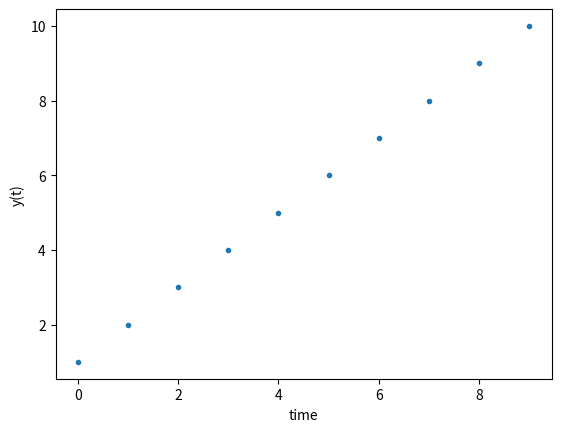

This figure's Python source:
import numpy as np
from scipy.integrate import odeint
import matplotlib.pyplot as plt

# function that returns dy/dt
def model(y,t):
    dydt = 1
    return dydt

# initial condition
y0 = 1.0

# time points
t = np.arange(0, 10, 1)

# solve ODE
y = odeint(model,y0,t)

# print results
print(t)
print(y)

# plot results
plt.plot(t,y, '.')
plt.xlabel('time')
plt.ylabel('y(t)')
plt.show()
